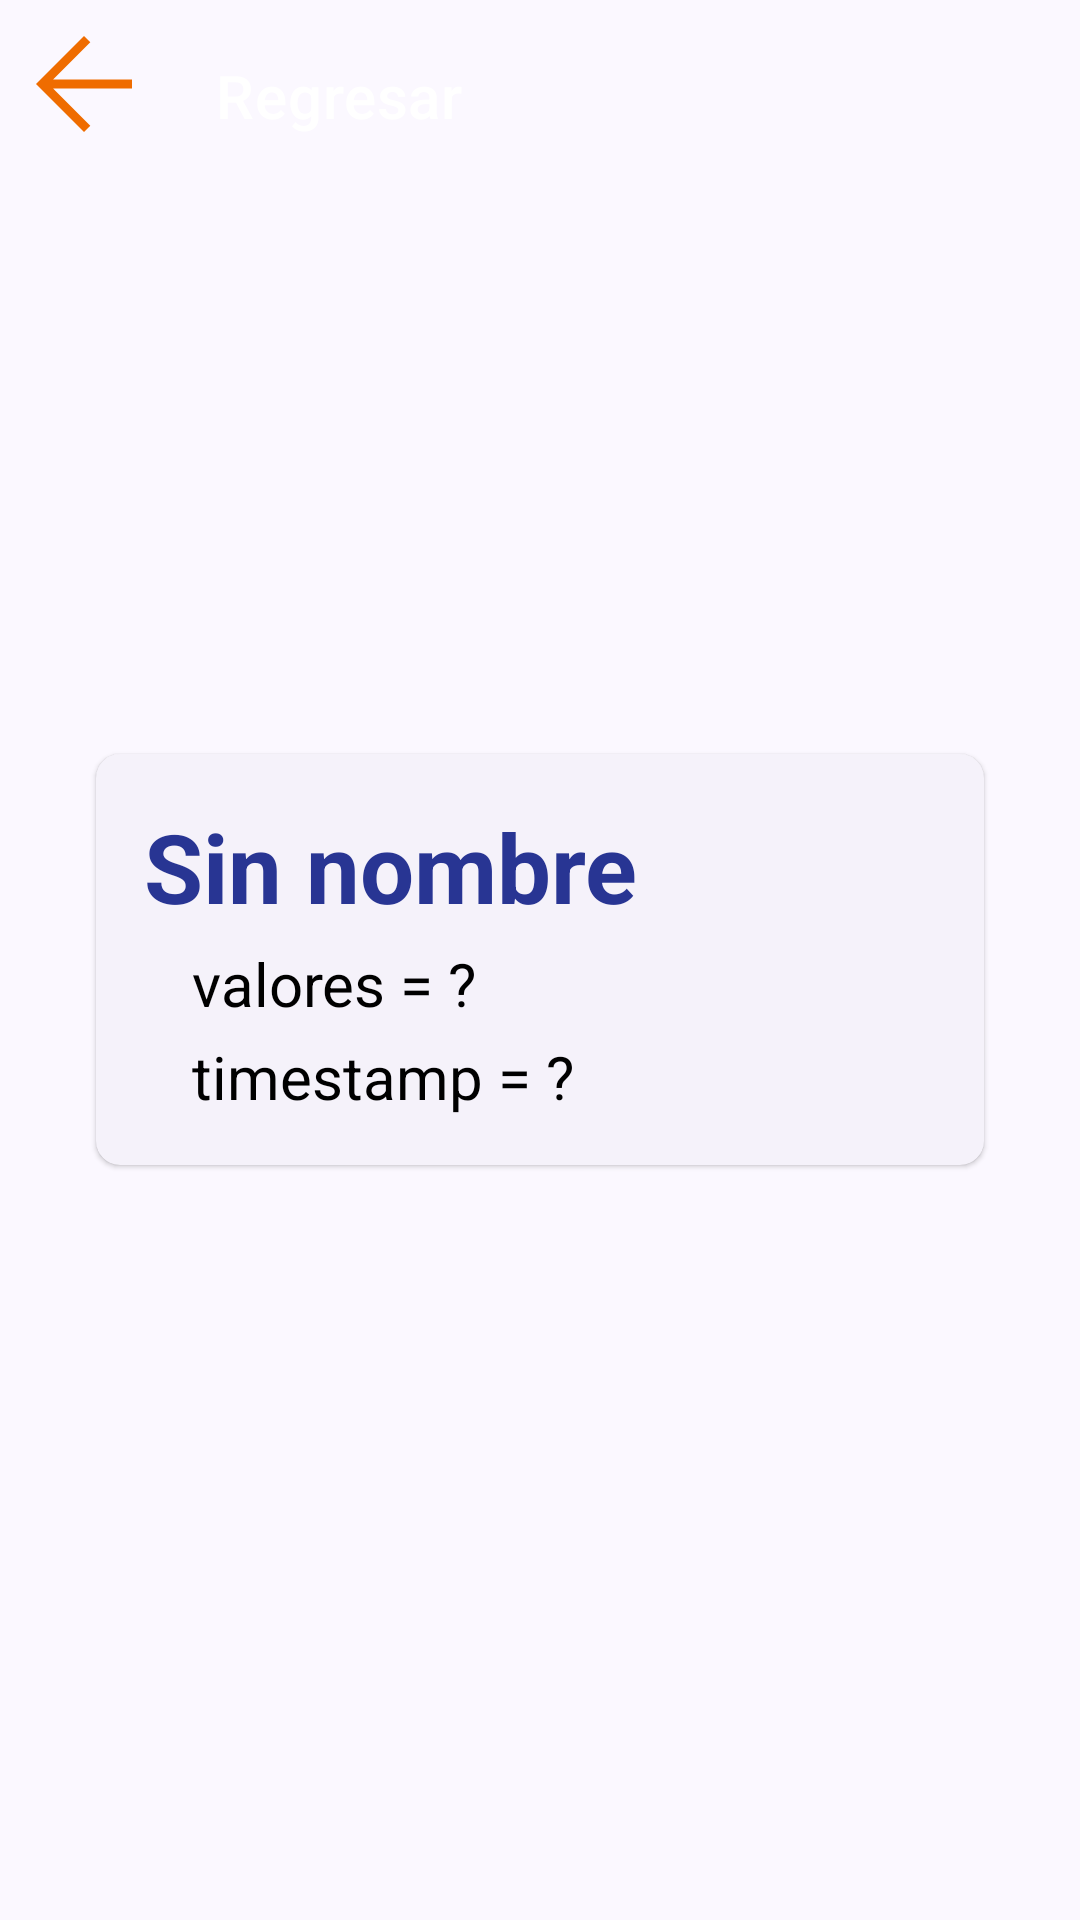

Layout XML and referenced resources for this Android screen:
<!-- AndroidManifest.xml: application theme Base.Theme._2026_II_UsoSensores -->
<!-- res/layout/fragment_sensor_detail.xml -->
<?xml version="1.0" encoding="utf-8"?>
<RelativeLayout
    xmlns:android="http://schemas.android.com/apk/res/android"
    xmlns:tools="http://schemas.android.com/tools"
    xmlns:app="http://schemas.android.com/apk/res-auto"
    android:layout_width="match_parent"
    android:layout_height="match_parent"
    android:background="@drawable/main_tool_bar3"
    tools:context=".SensorDetailFragment">



    <com.google.android.material.appbar.AppBarLayout
        android:id="@+id/appbarlayout"
        android:layout_width="match_parent"
        android:layout_height="wrap_content"
        android:gravity="top"
        android:fitsSystemWindows="true">

        <com.google.android.material.appbar.MaterialToolbar
            android:id="@+id/topAppBar"
            android:layout_width="match_parent"
            android:layout_height="?attr/actionBarSize"
            app:title="Regresar"
            android:src="@drawable/main_tool_bar3"
            app:navigationIcon="@drawable/arrow_back_48dp"
            app:navigationIconTint="#EF6C00"
            android:background="@android:color/transparent"
            style="@style/Widget.MaterialComponents.Toolbar.Primary"
            />

    </com.google.android.material.appbar.AppBarLayout>



    <com.google.android.material.card.MaterialCardView
        style="@style/Widget.Material3.CardView.Elevated"
        android:layout_width="match_parent"
        android:layout_height="wrap_content"
        android:layout_margin="32dp"
        android:elevation="16dp"
        app:cardCornerRadius="8dp"
        android:layout_centerInParent="true"
        >

        <LinearLayout
            android:layout_width="match_parent"
            android:layout_height="wrap_content"
            android:layout_margin="16dp"
            android:orientation="vertical"
            >

            <TextView
                android:id="@+id/tv_nombre"
                android:layout_width="wrap_content"
                android:layout_height="wrap_content"
                android:text="Sin nombre"
                style="@style/TitleCardView"
                />
            <TextView
                android:id="@+id/tv_valores"
                android:layout_width="wrap_content"
                android:layout_height="wrap_content"
                android:text="valores = ?"
                style="@style/ElementCardView"
                android:layout_marginStart="16dp"
                />
            <TextView
                android:id="@+id/tv_timestamp"
                android:layout_width="wrap_content"
                android:layout_height="wrap_content"
                android:text="timestamp = ?"
                style="@style/ElementCardView"
                android:layout_marginStart="16dp"
                />
        </LinearLayout>

    </com.google.android.material.card.MaterialCardView>
</RelativeLayout>
<!-- resources referenced by this layout -->
<resources>
  <!-- drawable arrow_back_48dp (drawable) -->
  <vector xmlns:android="http://schemas.android.com/apk/res/android"
      android:width="48dp"
      android:height="48dp"
      android:viewportWidth="48"
      android:viewportHeight="48">
    <path
        android:pathData="M13.7,25.5L26.1,37.9L24,40L8,24L24,8l2.1,2.1L13.7,22.5H40v3H13.7Z"
        android:fillColor="#e3e3e3"/>
  </vector>
  <style name="ElementCardView" parent="@style/Widget.MaterialComponents.TextView">
          <item name="android:textSize">20sp</item>
          <item name="android:textColor">@color/black</item>
          <item name="android:layout_marginTop">4dp</item>
      </style>
  <style name="TitleCardView" parent="@style/Widget.MaterialComponents.TextView">
          <item name="android:textStyle">bold</item>
          <item name="android:textSize">32sp</item>
          <item name="android:textColor">@color/blue_shadow</item>
      </style>
  <color name="black">#FF000000</color>
  <color name="blue_shadow">#283593</color>
  <color name="md_theme_primary">#565992</color>
  <color name="md_theme_onPrimary">#FFFFFF</color>
  <color name="md_theme_primaryContainer">#E0E0FF</color>
  <color name="md_theme_onPrimaryContainer">#3E4278</color>
  <color name="md_theme_secondary">#5C5D72</color>
  <color name="md_theme_onSecondary">#FFFFFF</color>
  <color name="md_theme_secondaryContainer">#E1E0F9</color>
  <color name="md_theme_onSecondaryContainer">#444559</color>
  <color name="md_theme_tertiary">#78536A</color>
  <color name="md_theme_onTertiary">#FFFFFF</color>
  <color name="md_theme_tertiaryContainer">#FFD8ED</color>
  <color name="md_theme_onTertiaryContainer">#5E3C52</color>
  <color name="md_theme_error">#BA1A1A</color>
  <color name="md_theme_onError">#FFFFFF</color>
  <color name="md_theme_errorContainer">#FFDAD6</color>
  <color name="md_theme_onErrorContainer">#93000A</color>
  <color name="md_theme_background">#FBF8FF</color>
  <color name="md_theme_onBackground">#1B1B21</color>
  <color name="md_theme_surface">#FBF8FF</color>
  <color name="md_theme_onSurface">#1B1B21</color>
  <color name="md_theme_surfaceVariant">#E4E1EC</color>
  <color name="md_theme_onSurfaceVariant">#46464F</color>
  <color name="md_theme_outline">#777680</color>
  <color name="md_theme_outlineVariant">#C7C5D0</color>
  <color name="md_theme_inverseSurface">#303036</color>
  <color name="md_theme_inverseOnSurface">#F3EFF7</color>
  <color name="md_theme_inversePrimary">#BFC2FF</color>
  <color name="md_theme_primaryFixed">#E0E0FF</color>
  <color name="md_theme_onPrimaryFixed">#11144B</color>
  <color name="md_theme_primaryFixedDim">#BFC2FF</color>
  <color name="md_theme_onPrimaryFixedVariant">#3E4278</color>
  <color name="md_theme_secondaryFixed">#E1E0F9</color>
  <color name="md_theme_onSecondaryFixed">#191A2C</color>
  <color name="md_theme_secondaryFixedDim">#C5C4DD</color>
  <color name="md_theme_onSecondaryFixedVariant">#444559</color>
  <color name="md_theme_tertiaryFixed">#FFD8ED</color>
  <color name="md_theme_onTertiaryFixed">#2E1126</color>
  <color name="md_theme_tertiaryFixedDim">#E8B9D4</color>
  <color name="md_theme_onTertiaryFixedVariant">#5E3C52</color>
  <color name="md_theme_surfaceDim">#DCD9E0</color>
  <color name="md_theme_surfaceBright">#FBF8FF</color>
  <color name="md_theme_surfaceContainerLowest">#FFFFFF</color>
  <color name="md_theme_surfaceContainerLow">#F5F2FA</color>
  <color name="md_theme_surfaceContainer">#F0ECF4</color>
  <color name="md_theme_surfaceContainerHigh">#EAE7EF</color>
  <color name="md_theme_surfaceContainerHighest">#E4E1E9</color>
</resources>
